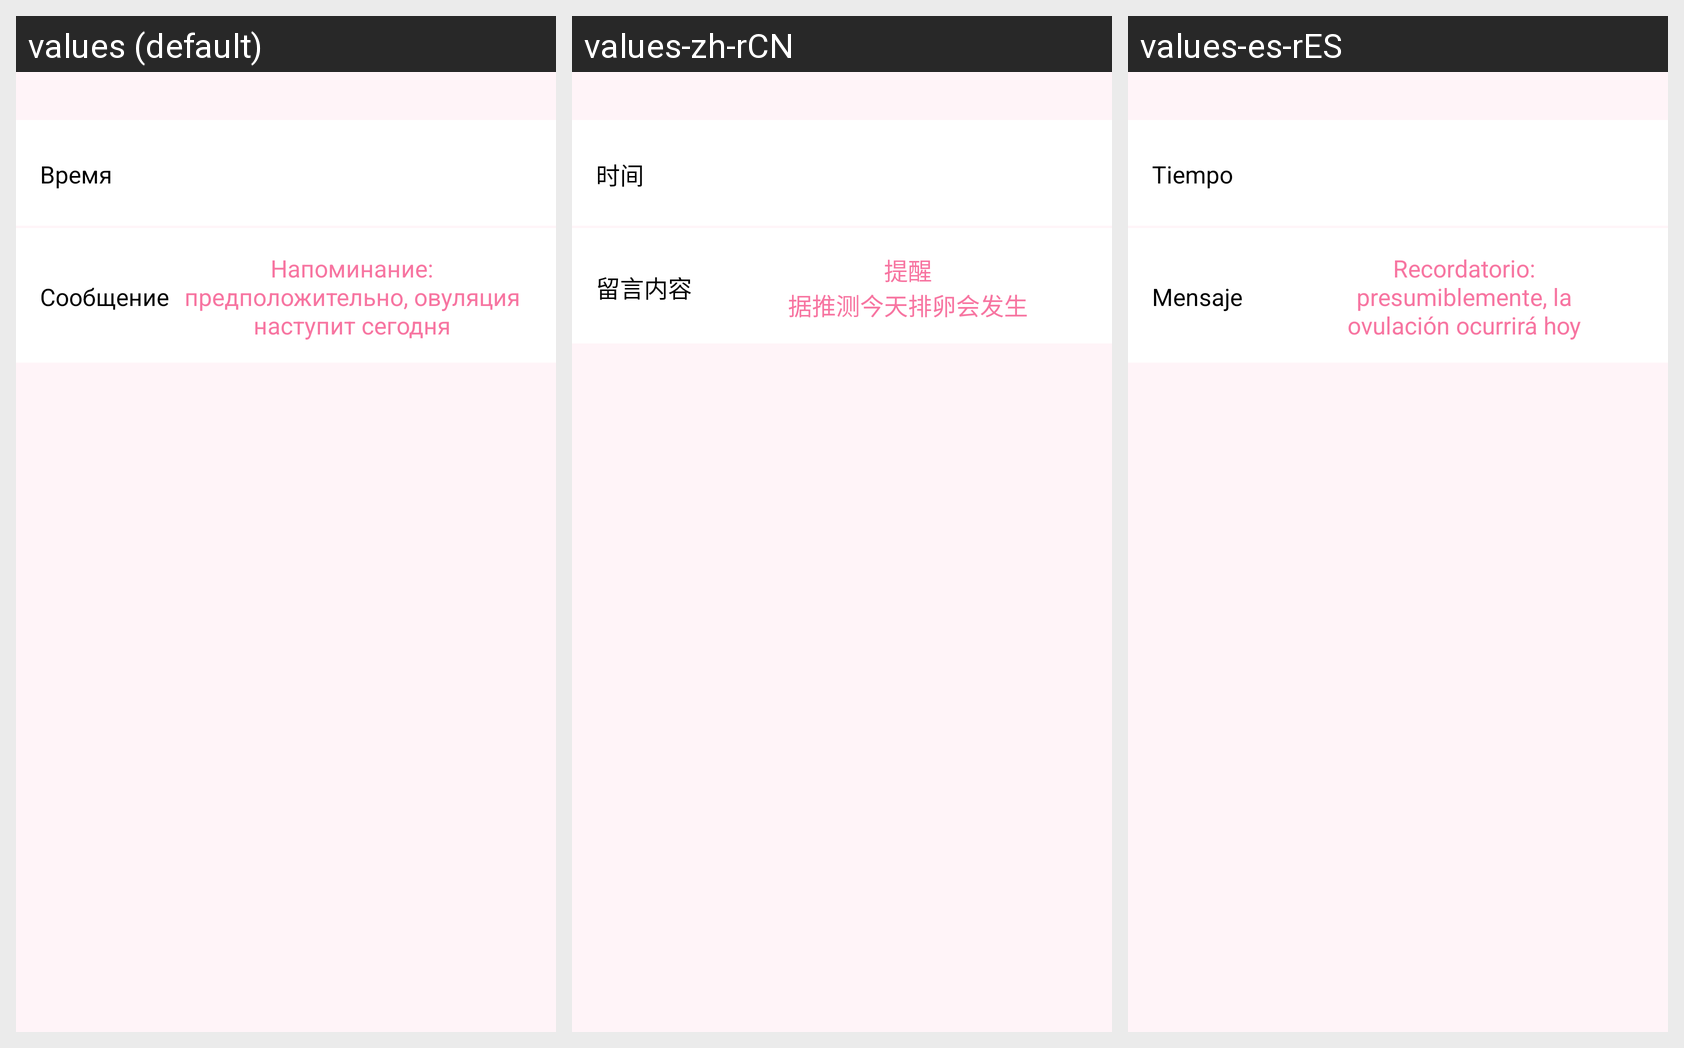

Translations of the strings shown on this Android screen, per locale in the grid:
Android screen res/layout/fragment_ovulation_notification.xml rendered under 3 locales, left to right: values (default), values-zh-rCN, values-es-rES. Device: Nexus 5 (rendered at 1080×1920; each locale shown at half size, 540×960, under a caption strip naming it); theme AppTheme.
Other locales in the repository, not shown: values-en, values-es, values-pt, values-th, values-vi, values-zh.
Strings drawn on this screen, with the default value and each locale's value (text and hints the layout hard-codes, and strings that could not be matched under every locale, appear in the picture but are not listed):

time
  values: Время
  values-zh-rCN: 时间  [from values-zh]
  values-es-rES: Tiempo  [from values-es]

message
  values: Сообщение
  values-zh-rCN: 留言内容  [from values-zh]
  values-es-rES: Mensaje  [from values-es]

ovulation_will_stsrt_message
  values: Напоминание:
      предположительно, овуляция
      наступит сегодня
  values-zh-rCN: 提醒
      据推测今天排卵会发生  [from values-zh]
  values-es-rES: Recordatorio:
      presumiblemente, la
      ovulación ocurrirá hoy  [from values-es]
